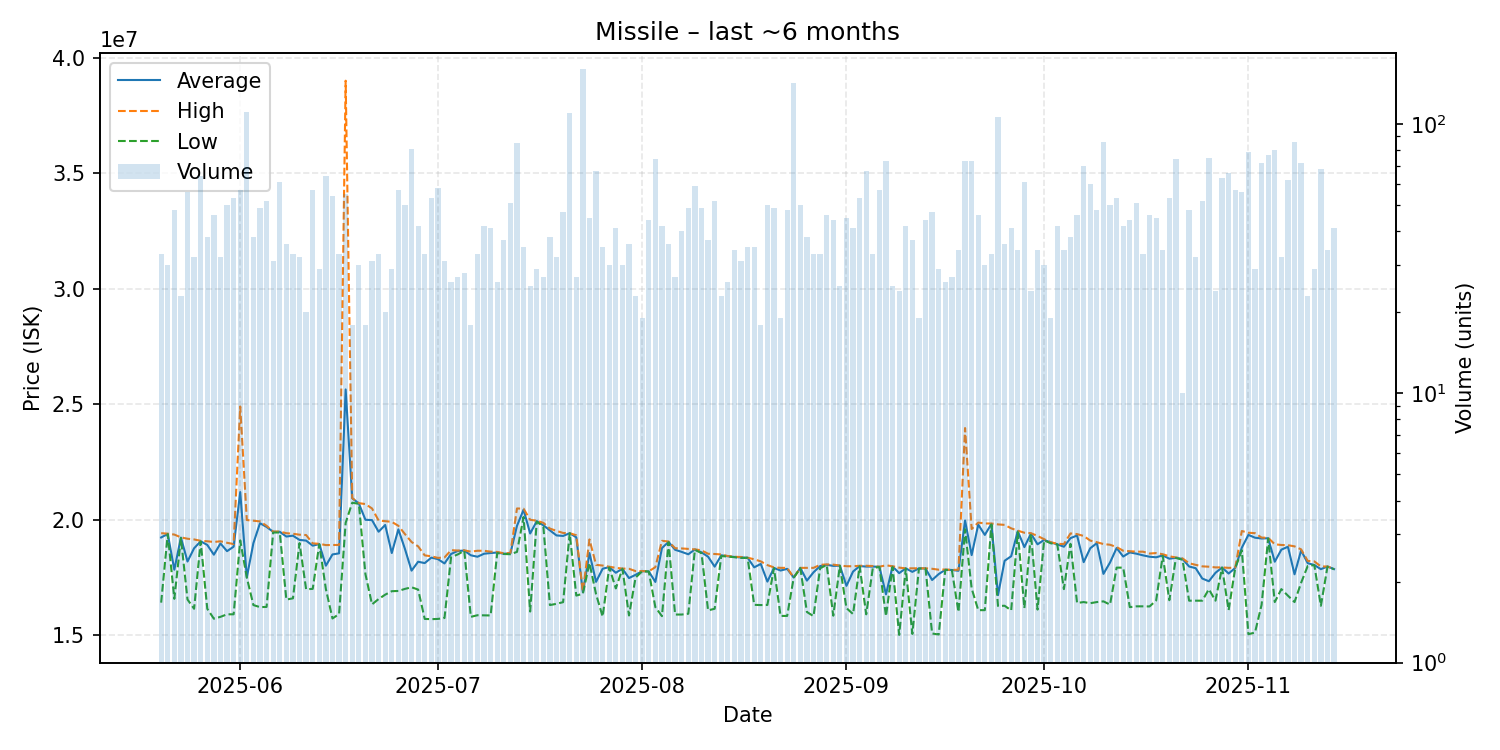

The data file committed next to this chart (first rows):
date, average, highest, lowest, order_count, volume
2025-05-20, 19235152, 19420000, 16415000, 22, 33
2025-05-21, 19388000, 19400000, 19380000, 23, 30
2025-05-22, 17839167, 19360000, 16580000, 24, 48
2025-05-23, 19230435, 19240000, 19210000, 19, 23
2025-05-24, 18195179, 19180000, 16550000, 33, 56
2025-05-25, 18767812, 19150000, 16150000, 23, 32
2025-05-26, 19070156, 19090000, 19060000, 38, 64
2025-05-27, 18911579, 19070000, 16150000, 28, 38
2025-05-28, 18489783, 19040000, 15720000, 33, 46
2025-05-29, 18975000, 19070000, 15800000, 23, 32
2025-05-30, 18643200, 19005000, 15910000, 33, 50
2025-05-31, 18836226, 18950000, 15910000, 40, 53
2025-06-01, 21199649, 24900000, 19110000, 32, 57
2025-06-02, 17510000, 19990000, 17500000, 38, 111
2025-06-03, 18989737, 19960000, 16310000, 21, 38
2025-06-04, 19850816, 19930000, 16220000, 29, 49
2025-06-05, 19691346, 19740000, 16230000, 37, 52
2025-06-06, 19479032, 19490000, 19450000, 26, 31
2025-06-07, 19481148, 19490000, 19450000, 36, 61
2025-06-08, 19275278, 19420000, 16550000, 29, 36
2025-06-09, 19312121, 19395000, 16600000, 29, 33
2025-06-10, 19129688, 19355000, 18990000, 23, 32
2025-06-11, 19099500, 19340000, 16995000, 17, 20
2025-06-12, 18879825, 18980000, 17010000, 35, 57
2025-06-13, 18948621, 18960000, 18940000, 18, 29
2025-06-14, 18014375, 18905000, 17000000, 35, 64
2025-06-15, 18500926, 18910000, 15730000, 33, 54
2025-06-16, 18547273, 18910000, 15920000, 22, 33
2025-06-17, 25640364, 39000000, 19870000, 26, 55
2025-06-18, 20929444, 20940000, 20740000, 14, 18
2025-06-19, 20708333, 20720000, 20690000, 21, 30
2025-06-20, 20001111, 20680000, 17650000, 16, 18
2025-06-21, 19986452, 20490000, 16340000, 25, 31
2025-06-22, 19483030, 19970000, 16570000, 30, 33
2025-06-23, 19776000, 19940000, 16760000, 18, 20
2025-06-24, 18561724, 19910000, 16910000, 13, 29
2025-06-25, 19586667, 19740000, 16920000, 35, 57
2025-06-26, 18736600, 19380000, 17010000, 22, 50
2025-06-27, 17799753, 19040000, 17080000, 30, 81
2025-06-28, 18184762, 18850000, 16980000, 22, 42
2025-06-29, 18126364, 18460000, 15710000, 28, 33
2025-06-30, 18362453, 18420000, 15700000, 32, 53
2025-07-01, 18298793, 18350000, 15710000, 43, 58
2025-07-02, 18111290, 18370000, 15750000, 23, 31
2025-07-03, 18520769, 18685000, 18380000, 24, 26
2025-07-04, 18649630, 18670000, 18500000, 25, 27
2025-07-05, 18668571, 18680000, 18660000, 22, 28
2025-07-06, 18463889, 18620000, 15800000, 18, 18
2025-07-07, 18400909, 18660000, 15870000, 25, 33
2025-07-08, 18530476, 18660000, 15865000, 31, 42
2025-07-09, 18562439, 18620000, 15860000, 27, 41
2025-07-10, 18583462, 18610000, 18560000, 19, 26
2025-07-11, 18531351, 18550000, 18520000, 27, 37
2025-07-12, 18546471, 18560000, 18510000, 27, 51
2025-07-13, 19737765, 20490000, 18610000, 41, 85
2025-07-14, 20435714, 20480000, 20120000, 19, 35
2025-07-15, 19407200, 20000000, 16030000, 20, 25
2025-07-16, 19938621, 19960000, 19920000, 22, 29
2025-07-17, 19762222, 19870000, 19710000, 22, 27
2025-07-18, 19542105, 19620000, 16310000, 31, 38
... 119 more rows
